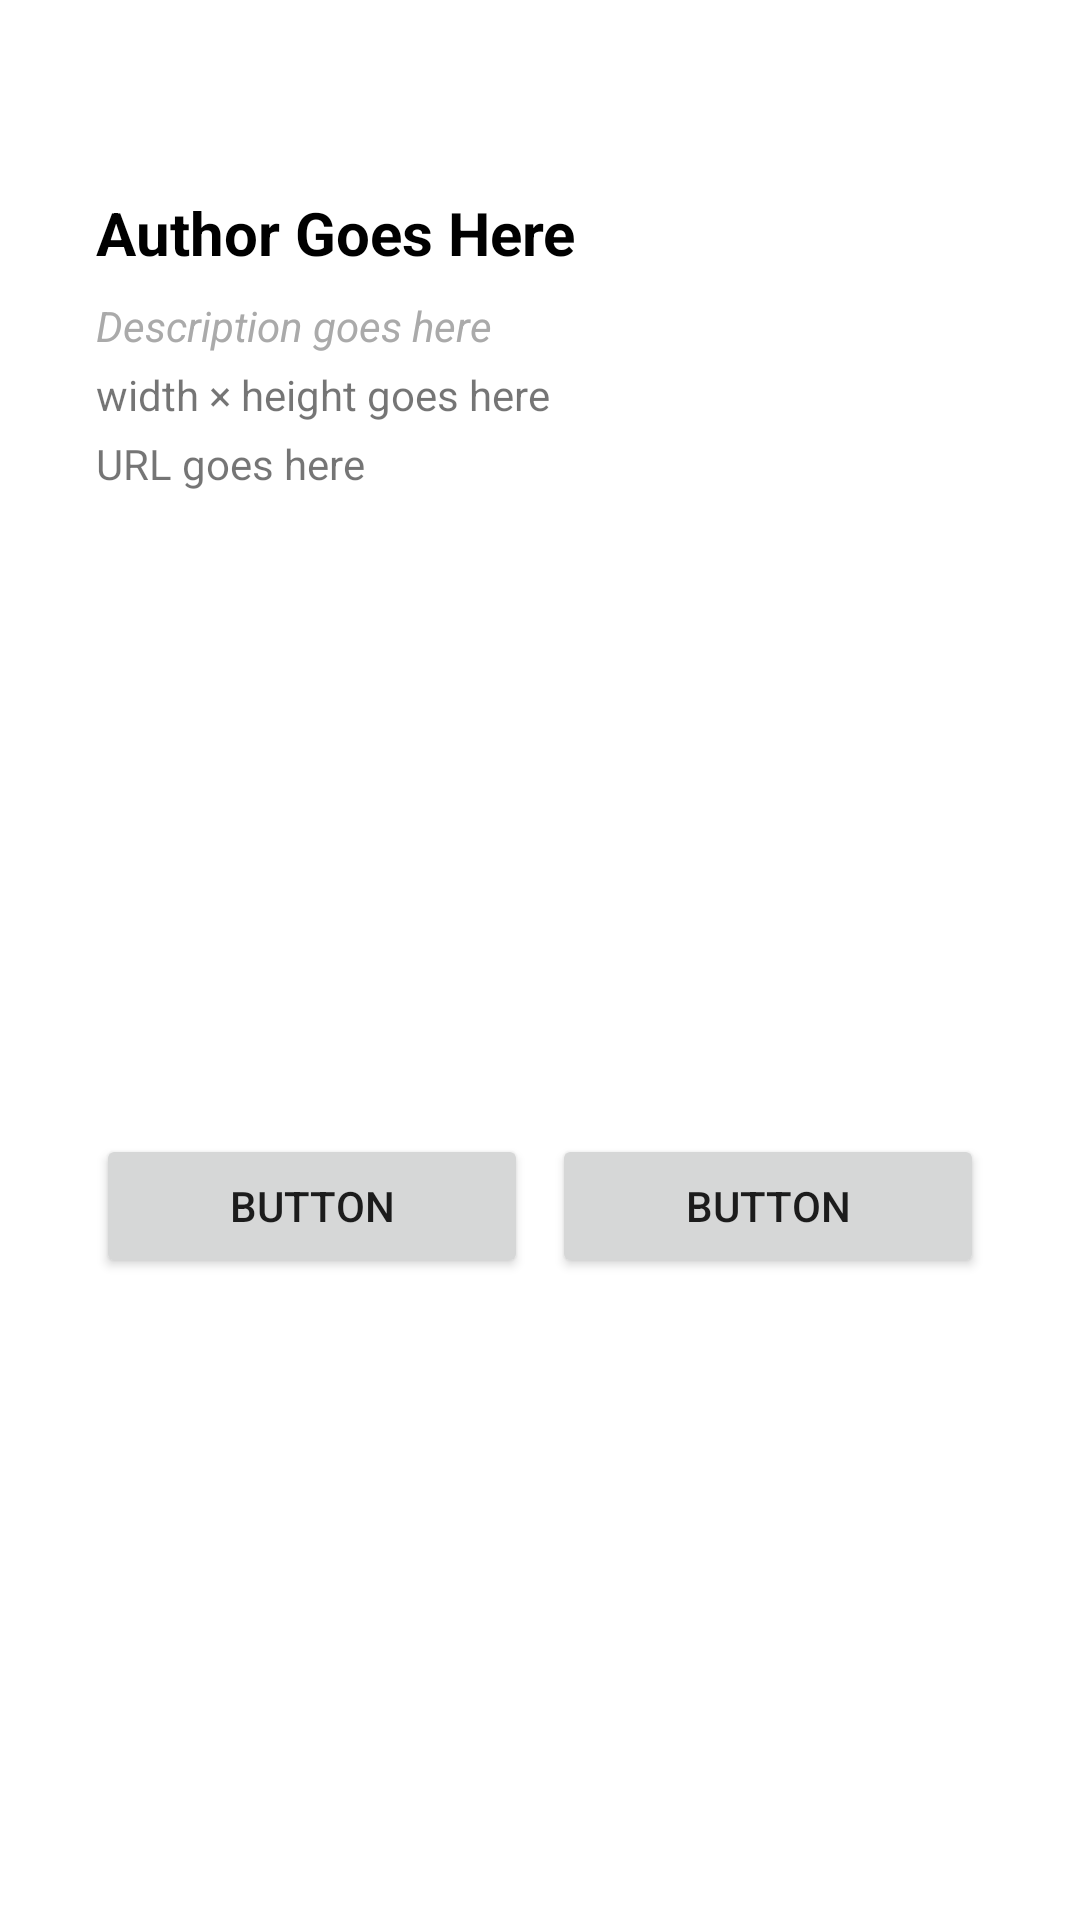

Write the Android layout XML for this screen, with the resource values it uses.
<!-- AndroidManifest.xml: application theme Theme.TicketMaster -->
<!-- res/layout/fragment_pexels_info.xml -->
<?xml version="1.0" encoding="utf-8"?>
<androidx.constraintlayout.widget.ConstraintLayout xmlns:android="http://schemas.android.com/apk/res/android"
    xmlns:app="http://schemas.android.com/apk/res-auto"
    xmlns:tools="http://schemas.android.com/tools"
    android:layout_width="match_parent"
    android:layout_height="wrap_content"
    tools:context=".PexelsInfo">

    <TextView
        android:id="@+id/pexelsFragmentAuthor"
        android:layout_width="wrap_content"
        android:layout_height="wrap_content"
        android:layout_marginTop="8dp"
        android:text="Description goes here"
        android:textColor="@android:color/darker_gray"
        android:textStyle="italic"
        app:layout_constraintStart_toStartOf="@+id/pexelsFragmentDesc"
        app:layout_constraintTop_toBottomOf="@+id/pexelsFragmentDesc" />

    <TextView
        android:id="@+id/pexelsFragmentSize"
        android:layout_width="wrap_content"
        android:layout_height="wrap_content"
        android:layout_marginTop="4dp"
        android:text="width × height goes here"
        app:layout_constraintStart_toStartOf="@+id/pexelsFragmentAuthor"
        app:layout_constraintTop_toBottomOf="@+id/pexelsFragmentAuthor" />

    <TextView
        android:id="@+id/pexelsFragmentDesc"
        android:layout_width="wrap_content"
        android:layout_height="wrap_content"
        android:layout_marginStart="32dp"
        android:layout_marginTop="32dp"
        android:text="Author Goes Here"
        android:textColor="@android:color/black"
        android:textSize="20sp"
        android:textStyle="bold"
        app:layout_constraintStart_toStartOf="parent"
        app:layout_constraintTop_toBottomOf="@+id/imageView" />

    <ImageView
        android:id="@+id/imageView"
        android:layout_width="wrap_content"
        android:layout_height="wrap_content"
        android:layout_marginStart="32dp"
        android:layout_marginTop="32dp"
        android:layout_marginEnd="32dp"
        android:src="@drawable/ic_launcher_background"
        app:layout_constraintEnd_toEndOf="parent"
        app:layout_constraintHorizontal_bias="0.501"
        app:layout_constraintStart_toStartOf="parent"
        app:layout_constraintTop_toTopOf="parent" />

    <TextView
        android:id="@+id/pexelsFragmentURL"
        android:layout_width="wrap_content"
        android:layout_height="wrap_content"
        android:layout_marginTop="4dp"
        android:text="URL goes here"
        app:layout_constraintStart_toStartOf="@+id/pexelsFragmentSize"
        app:layout_constraintTop_toBottomOf="@+id/pexelsFragmentSize" />

    <Button
        android:id="@+id/button"
        android:layout_width="0dp"
        android:layout_height="wrap_content"
        android:layout_marginTop="32dp"
        android:layout_marginEnd="4dp"
        android:layout_marginBottom="32dp"
        android:text="Button"
        app:layout_constraintBottom_toBottomOf="parent"
        app:layout_constraintEnd_toStartOf="@+id/button2"
        app:layout_constraintHorizontal_bias="0.5"
        app:layout_constraintStart_toStartOf="@+id/pexelsFragmentURL"
        app:layout_constraintTop_toBottomOf="@+id/pexelsFragmentURL" />

    <Button
        android:id="@+id/button2"
        android:layout_width="0dp"
        android:layout_height="wrap_content"
        android:layout_marginStart="4dp"
        android:layout_marginTop="32dp"
        android:layout_marginEnd="32dp"
        android:layout_marginBottom="32dp"
        android:text="Button"
        app:layout_constraintBottom_toBottomOf="parent"
        app:layout_constraintEnd_toEndOf="parent"
        app:layout_constraintHorizontal_bias="0.5"
        app:layout_constraintStart_toEndOf="@+id/button"
        app:layout_constraintTop_toBottomOf="@+id/pexelsFragmentURL" />

</androidx.constraintlayout.widget.ConstraintLayout>
<!-- resources referenced by this layout -->
<resources>
  <style name="Theme.TicketMaster" parent="Theme.MaterialComponents.DayNight.DarkActionBar">
          
          <item name="colorPrimary">@color/black</item>
          <item name="colorPrimaryVariant">@color/white</item>
          <item name="colorOnPrimary">@color/black</item>
          <item name="actionBarTheme">@color/white</item>
          <item name="android:actionMenuTextColor">?attr/colorOnPrimary</item>
          
          <item name="colorSecondary">@color/teal_200</item>
          <item name="colorSecondaryVariant">@color/teal_700</item>
          <item name="colorOnSecondary">@color/black</item>
          <item name="alertDialogTheme">@style/AlertDialogTheme</item>
          
          <item name="android:statusBarColor" tools:targetApi="l">?attr/colorPrimary</item>
          
          <item name="windowActionBar">false</item>
          <item name="windowNoTitle">true</item>
      </style>
  <style name="AlertDialogTheme" parent="Theme.AppCompat.Light.Dialog.Alert">
          <item name="colorPrimary">@color/black</item>
      </style>
  <!-- not gathered from this repository: default colours our renderer supplied (Android Studio template values) -->
  <color name="teal_200">#FF03DAC5</color>
  <color name="teal_700">#FF018786</color>
  <color name="black">#FF000000</color>
  <color name="white">#FFFFFFFF</color>
</resources>
